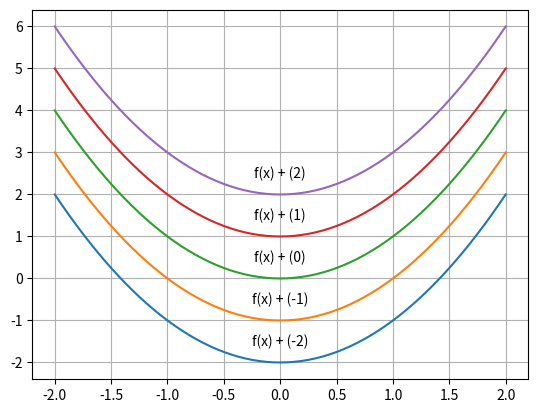

The script that saved this image:
import matplotlib.pyplot as plt
import numpy as np

seg = 129

def f(x):
    return x*x

a = np.linspace(-2, 2, seg)

plt.grid('both')

for r in range(-2,3):
    plt.plot(a, f(a) + r)
    plt.text(0, r + 0.5,f"f(x) + ({r})", verticalalignment='center', horizontalalignment='center')

plt.savefig(fname="C:\\Users\\<user>\\OneDrive - Hochschule Luzern\\Semester 1\\mathe\\Analysis\\zu\\pic\\fig_4.1.0.svg", format="svg")